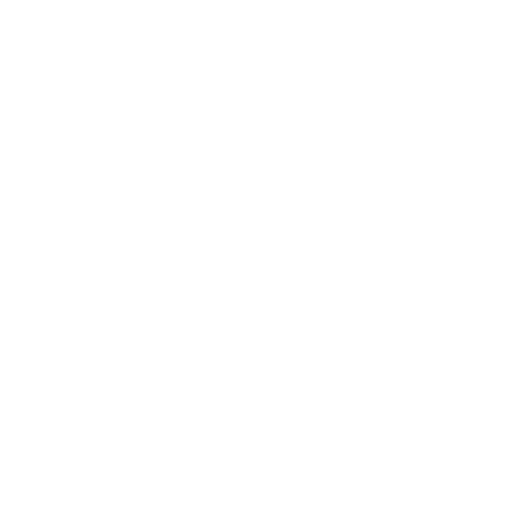
t = 0.00 s
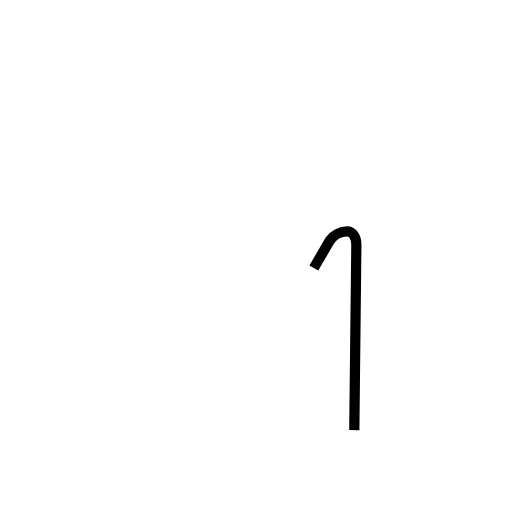
t = 0.75 s
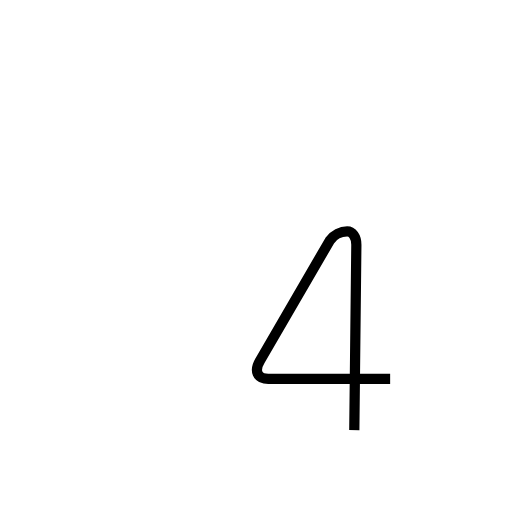
t = 1.50 s
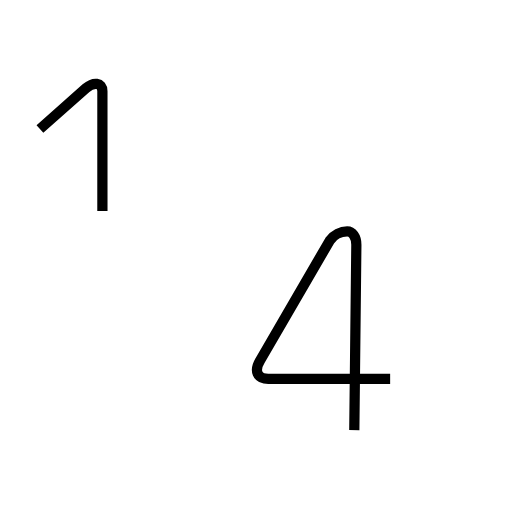
t = 2.09 s
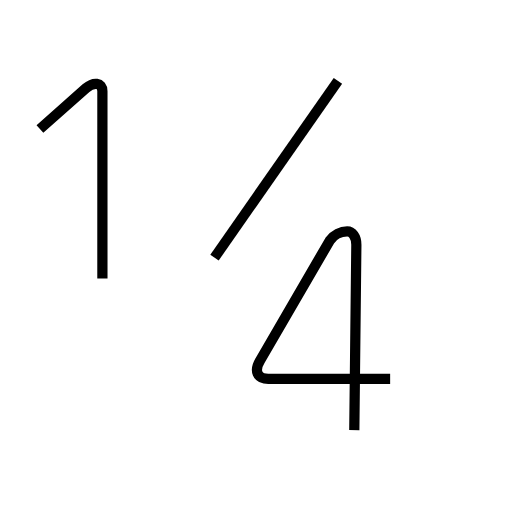
t = 2.92 s
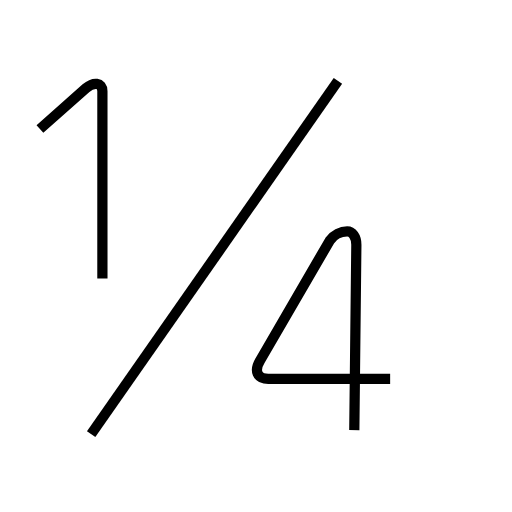
t = 3.55 s

The animated SVG that drew these frames (rendered in a browser with its animation timeline set to each time). Animation: 3 SMIL elements (animate=3); one cycle of 3.55 s.

<?xml version='1.0' encoding='utf-8'?>
<svg viewBox="0.0 -6.0 50.0 50.0" version="1.1" xmlns="http://www.w3.org/2000/svg"><rect x="-1000" y="-1000" width="2000" height="2000" stroke="white" fill="white" /><g style="fill:none;stroke:#000000;stroke-width:1"><path d="M 34.6 -2.0 L 34.8 -20.1 C 34.8 -20.9 34.4 -21.4 33.9 -21.4 C 33.3 -21.4 32.6 -21.1 32.2 -20.5 L 25.4 -8.8 C 24.8 -7.8 25.1 -7.0 26.2 -7.0 L 38.1 -7.0 " transform="translate(0.0 38.0)" stroke-dasharray="49.86971947689048" stroke-dashoffset="49.86971947689048"><animate attributeName="stroke-dashoffset" from="49.86971947689048" to="0" dur="1.4960915843067144s" begin="0s" fill="freeze" /></path><path d="M 3.9 -31.4 L 8.4 -35.4 C 9.1 -36.0 10.0 -36.0 10.0 -35.1 L 10.0 -16.8 " transform="translate(0.0 38.0)" stroke-dasharray="26.481243399548482" stroke-dashoffset="26.481243399548482"><animate attributeName="stroke-dashoffset" from="26.481243399548482" to="0" dur="0.7944373019864545s" begin="1.4960915843067144s" fill="freeze" /></path><path d="M 33.0 -36.1 L 8.9 -1.6" transform="translate(0.0 38.0)" stroke-dasharray="42.08396369164863" stroke-dashoffset="42.08396369164863"><animate attributeName="stroke-dashoffset" from="42.08396369164863" to="0" dur="1.2625189107494588s" begin="2.2905288862931688s" fill="freeze" /></path></g></svg>
